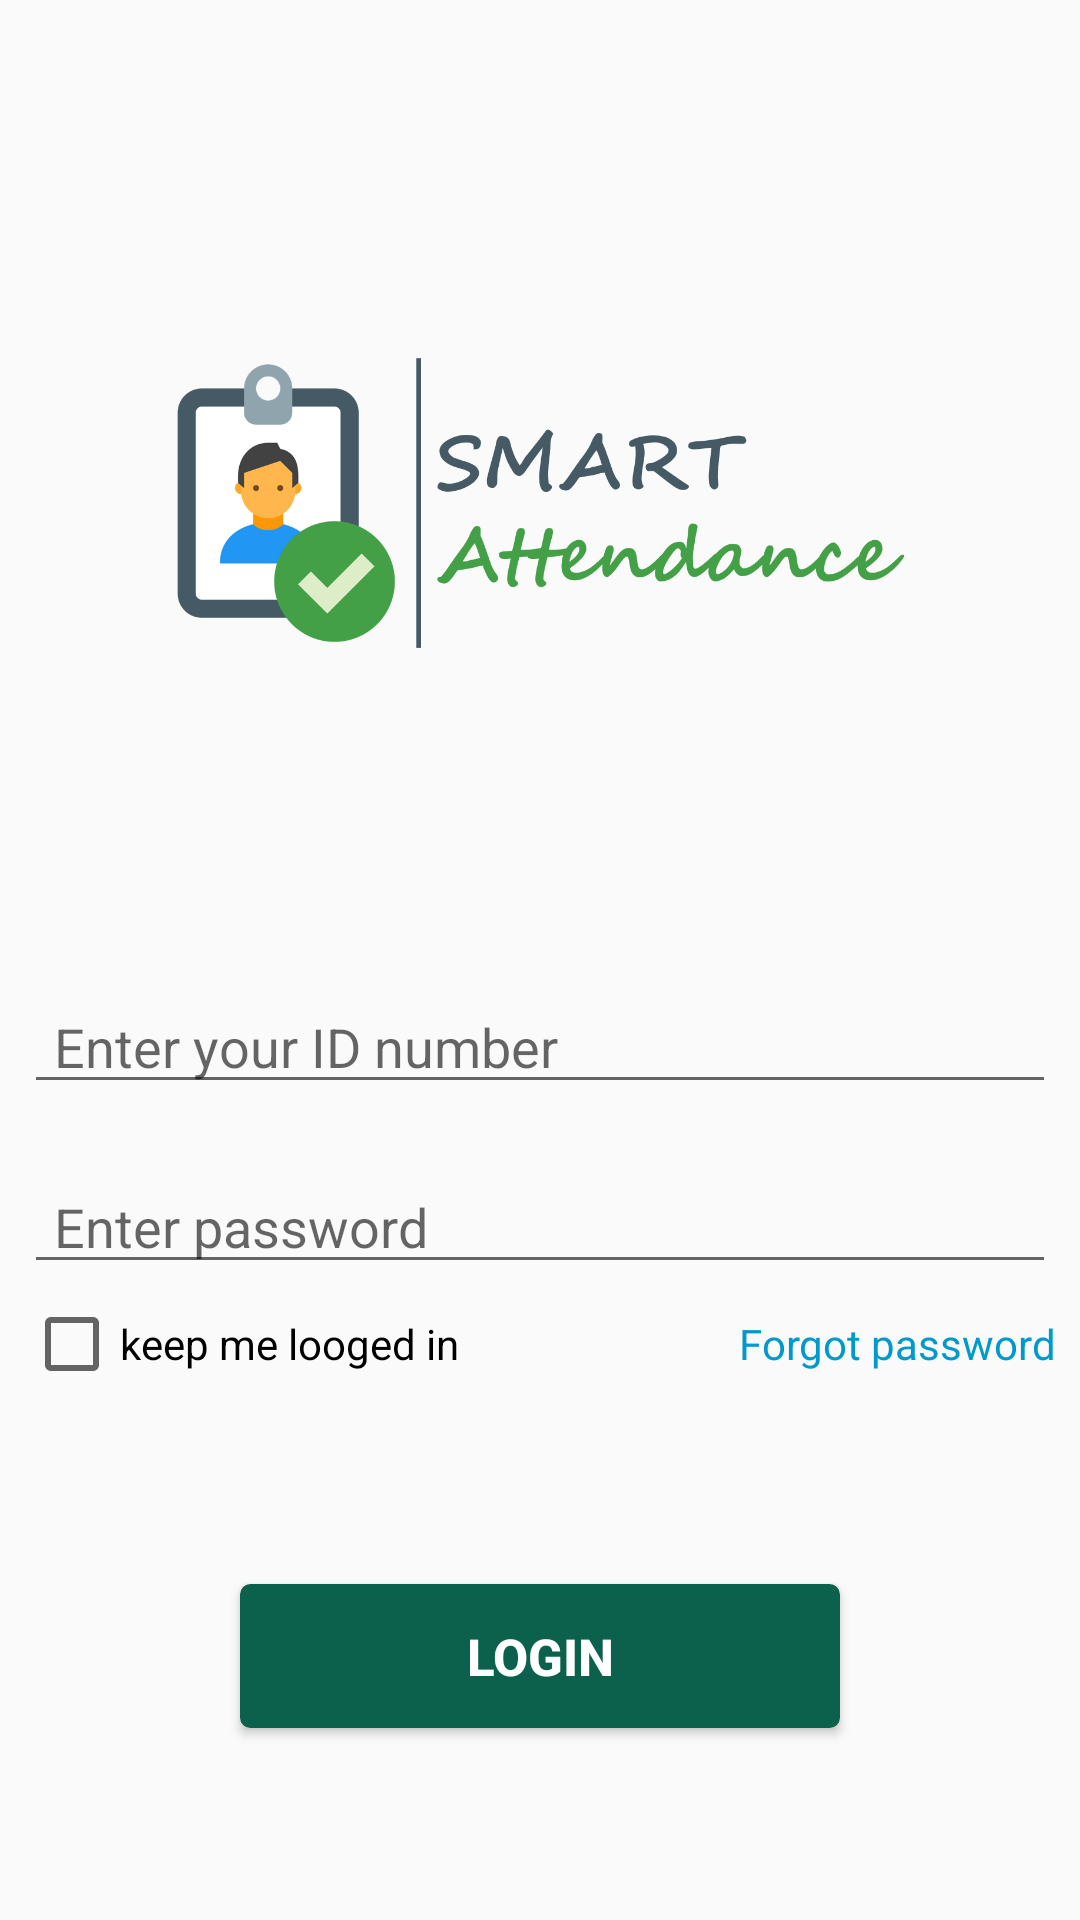

Produce the Android XML layout that renders to this screen, including the resource entries it uses.
<!-- AndroidManifest.xml: application theme AppTheme -->
<!-- res/layout/activity_login_page.xml -->
<?xml version="1.0" encoding="utf-8"?>
<android.support.constraint.ConstraintLayout xmlns:android="http://schemas.android.com/apk/res/android"
    xmlns:app="http://schemas.android.com/apk/res-auto"
    xmlns:tools="http://schemas.android.com/tools"
    android:layout_width="match_parent"
    android:layout_height="match_parent"
    tools:context="com.example.mm_kau.smartattendance.LoginPage"
    tools:layout_editor_absoluteY="81dp">



    <LinearLayout
        android:id="@+id/linearLayout"
        android:layout_width="0dp"
        android:layout_height="0dp"
        android:layout_marginBottom="8dp"
        android:layout_marginEnd="8dp"
        android:layout_marginStart="8dp"
        android:layout_marginTop="8dp"
        android:orientation="vertical"
        app:layout_constraintBottom_toBottomOf="parent"
        app:layout_constraintEnd_toEndOf="parent"
        app:layout_constraintHorizontal_bias="1.0"
        app:layout_constraintStart_toStartOf="parent"
        app:layout_constraintTop_toTopOf="parent"
        app:layout_constraintVertical_bias="0.0">

        <ImageView
            android:id="@+id/imageView"
            android:layout_width="250dp"
            android:layout_height="140dp"
            android:layout_marginTop="90dp"
            android:layout_gravity="center"
            android:src="@drawable/logo" />

        <EditText
            android:layout_marginTop="90dp"
            android:id="@+id/editTextOfusername"
            android:layout_width="match_parent"
            android:layout_height="40dp"
            android:ems="10"
            android:maxLength="10"
            android:paddingLeft="10dp"
            android:hint="@string/NameOfLogin"
            android:inputType="number" />

        <EditText
            android:paddingLeft="10dp"
            android:id="@+id/editTextOfpassword"
            android:layout_width="match_parent"
            android:layout_height="40dp"
            android:layout_marginTop="20dp"
            android:ems="10"
            android:maxLength="30"
            android:hint="@string/enterpassord"
            android:inputType="textPassword" />


        <LinearLayout
            android:layout_width="match_parent"
            android:layout_height="40dp"
            android:gravity="center"
            android:orientation="horizontal">


            <CheckBox
                android:id="@+id/checkBoxKeepLogIn"
                android:layout_width="wrap_content"
                android:layout_height="wrap_content"
                android:layout_weight="1"
                android:text="keep me looged in" />

            <TextView
                android:id="@+id/forget_password"
                android:layout_width="wrap_content"
                android:layout_height="wrap_content"
                android:layout_marginLeft="5dp"
                android:text="@string/Forgot"
                android:textColor="@android:color/holo_blue_dark" />


        </LinearLayout>

        <Button
            android:id="@+id/button_log_in"
            android:layout_width="200dp"
            android:layout_height="wrap_content"
            android:layout_gravity="center"
            android:layout_marginTop="60dp"
            android:textSize="17dp"
            android:textColor="@android:color/white"
            android:textStyle="bold"
            android:background="@drawable/my_button"
            android:text="@string/loginBTN"

            />


    </LinearLayout>
</android.support.constraint.ConstraintLayout>
<!-- resources referenced by this layout -->
<resources>
  <!-- drawable logo: png bitmap (drawable, 61992 bytes) -->
  <!-- drawable my_button (drawable) -->
  <?xml version="1.0" encoding="utf-8"?>
  <selector xmlns:android="http://schemas.android.com/apk/res/android" >
      <item android:state_pressed="true" >
          <shape android:shape="rectangle"  >
              <corners android:radius="3dip" />
              <stroke android:width="1dip" android:color="#0B614B" />
              <gradient android:angle="-90" android:startColor="#0B614B" android:endColor="#0B614B"  />
          </shape>
      </item>
      <item android:state_focused="true">
          <shape android:shape="rectangle"  >
              <corners android:radius="3dip" />
              <stroke android:width="1dip" android:color="#0B614B" />
              <solid android:color="#0B614B"/>
          </shape>
      </item>
      <item >
          <shape android:shape="rectangle"  >
              <corners android:radius="3dip" />
              <stroke android:width="1dip" android:color="#0B614B" />
              <gradient android:angle="-90" android:startColor="#0B614B" android:endColor="#0B614c" />
          </shape>
      </item>
  </selector>
  <string name="Forgot">Forgot password</string>
  <string name="NameOfLogin">Enter your ID number</string>
  <string name="enterpassord">Enter password</string>
  <string name="loginBTN">Login</string>
  <style name="AppTheme" parent="Theme.AppCompat.Light.DarkActionBar">
          
          <item name="colorPrimary">#0B614B</item>
          <item name="colorPrimaryDark">@android:color/black</item>
          <item name="colorAccent">#0B614B</item>
      </style>
</resources>
